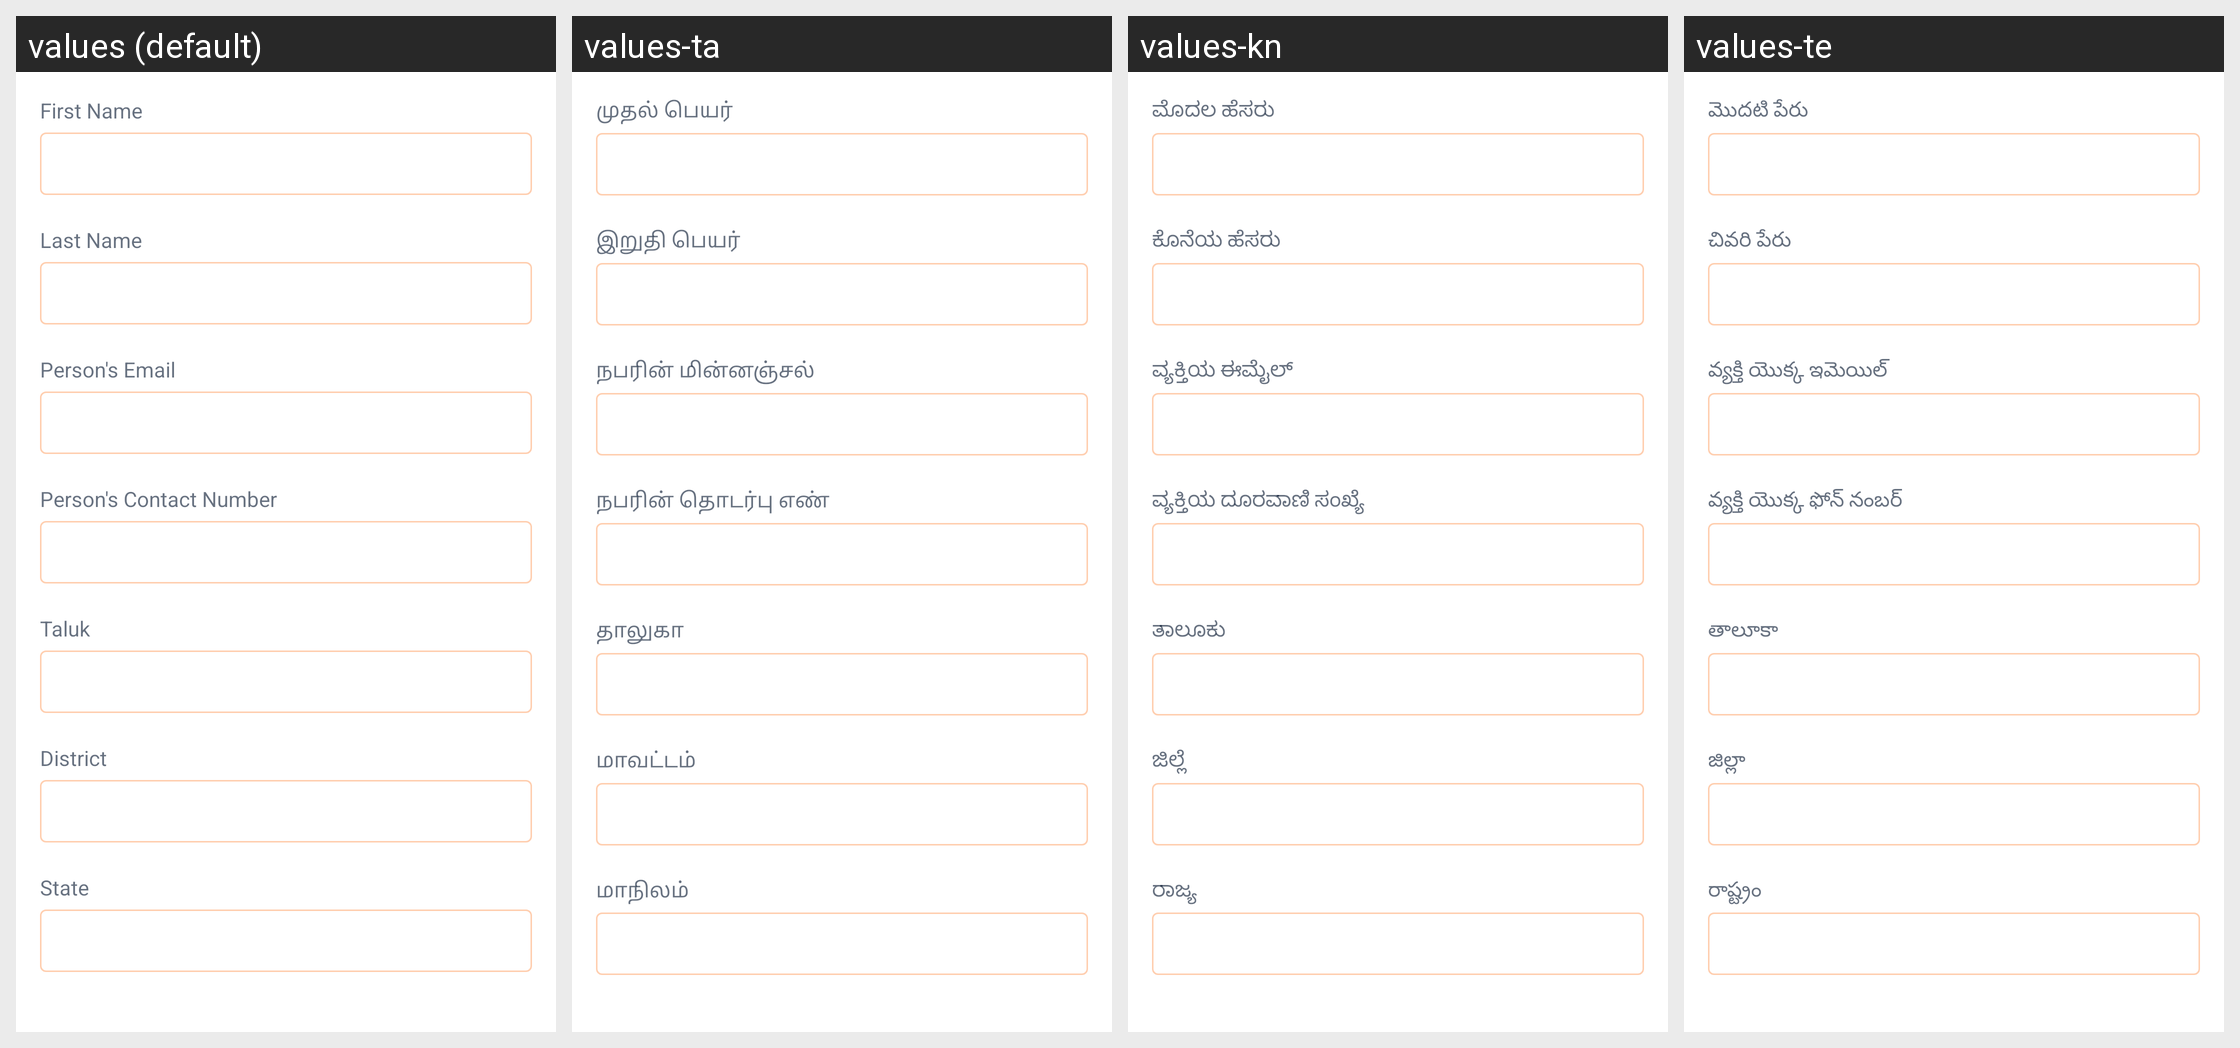

Translations of the strings shown on this Android screen, per locale in the grid:
Android screen res/layout/layout_dsm_personal_details_edit.xml rendered under 4 locales, left to right: values (default), values-ta, values-kn, values-te. Device: Nexus 5 (rendered at 1080×1920; each locale shown at half size, 540×960, under a caption strip naming it); theme Theme.EVidyalokaPartner.
Other locales in the repository, not shown: values-hi, values-mr.
Strings drawn on this screen, with the default value and each locale's value (text and hints the layout hard-codes, and strings that could not be matched under every locale, appear in the picture but are not listed):

fname
  values: First Name
  values-ta: முதல் பெயர்
  values-kn: ಮೊದಲ ಹೆಸರು
  values-te: మొదటి పేరు

lname
  values: Last Name
  values-ta: இறுதி பெயர்
  values-kn: ಕೊನೆಯ ಹೆಸರು
  values-te: చివరి పేరు

personal_email_id
  values: Person's Email
  values-ta: நபரின் மின்னஞ்சல்
  values-kn: ವ್ಯಕ್ತಿಯ ಈಮೈಲ್
  values-te: వ్యక్తి యొక్క ఇమెయిల్

personal_contact_no
  values: Person's Contact Number
  values-ta: நபரின் தொடர்பு எண்
  values-kn: ವ್ಯಕ್ತಿಯ ದೂರವಾಣಿ ಸಂಖ್ಯೆ
  values-te: వ్యక్తి యొక్క ఫోన్ నంబర్

taluk
  values: Taluk
  values-ta: தாலுகா
  values-kn: ತಾಲೂಕು
  values-te: తాలూకా

district
  values: District
  values-ta: மாவட்டம்
  values-kn: ಜಿಲ್ಲೆ
  values-te: జిల్లా

state
  values: State
  values-ta: மாநிலம்
  values-kn: ರಾಜ್ಯ
  values-te: రాష్ట్రం
